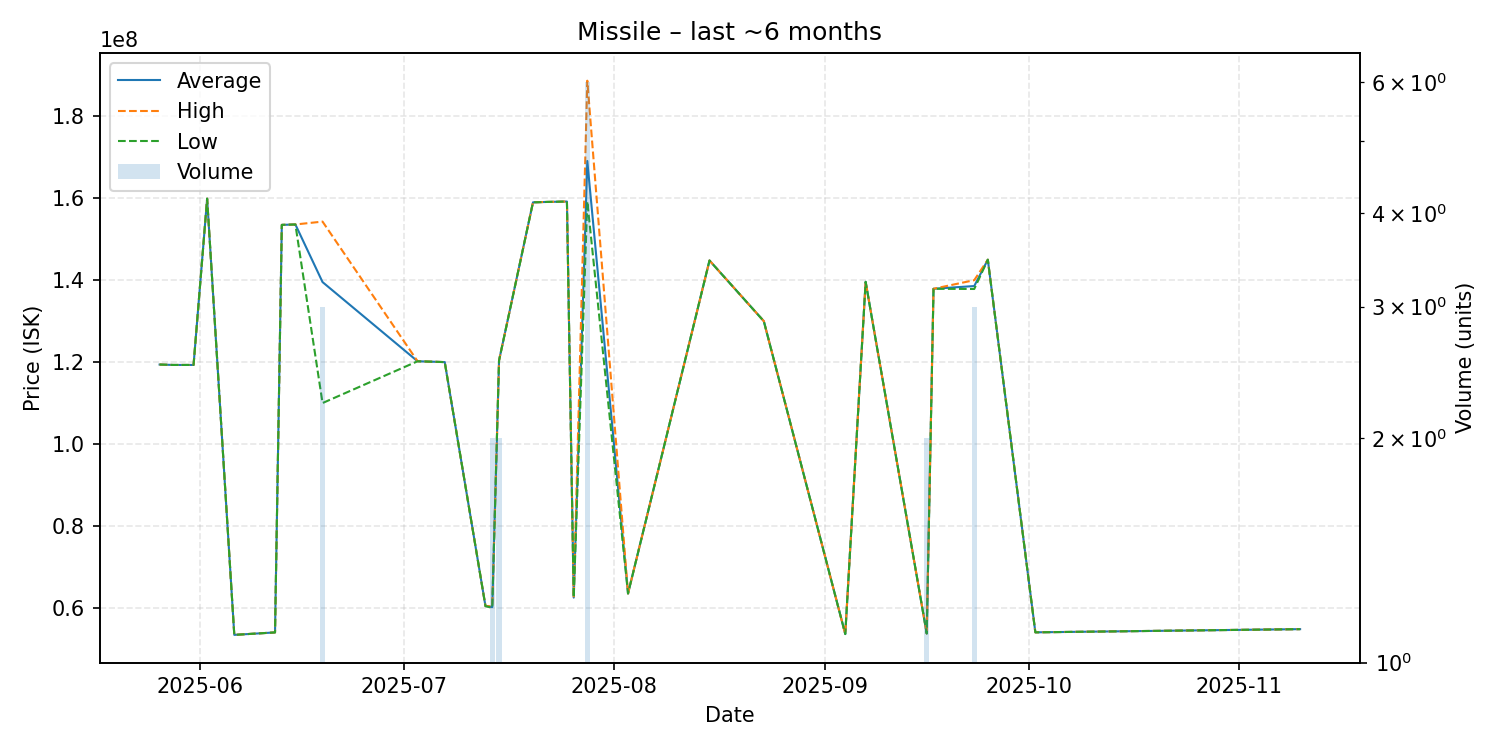

The data file committed next to this chart (first rows):
date, average, highest, lowest, order_count, volume
2025-05-26, 119400000, 119400000, 119400000, 1, 1
2025-05-28, 119300000, 119300000, 119300000, 1, 1
2025-05-31, 119300000, 119300000, 119300000, 1, 1
2025-06-02, 159900000, 159900000, 159900000, 1, 1
2025-06-06, 53400000, 53400000, 53400000, 1, 1
2025-06-12, 54000000, 54000000, 54000000, 1, 1
2025-06-13, 153500000, 153500000, 153500000, 1, 1
2025-06-15, 153600000, 153600000, 153600000, 1, 1
2025-06-19, 139533333, 154300000, 110000000, 3, 3
2025-07-03, 120200000, 120200000, 120200000, 1, 1
2025-07-07, 120000000, 120000000, 120000000, 1, 1
2025-07-13, 60430000, 60430000, 60430000, 1, 1
2025-07-14, 60185000, 60360000, 60010000, 2, 2
2025-07-15, 120400000, 120400000, 120400000, 1, 2
2025-07-20, 159000000, 159000000, 159000000, 1, 1
2025-07-22, 159100000, 159100000, 159100000, 1, 1
2025-07-25, 159200000, 159200000, 159200000, 1, 1
2025-07-26, 62500000, 62500000, 62500000, 1, 1
2025-07-28, 169100000, 188700000, 159250000, 5, 6
2025-08-03, 63500000, 63500000, 63500000, 1, 1
2025-08-15, 144800000, 144800000, 144800000, 1, 1
2025-08-23, 130000000, 130000000, 130000000, 1, 1
2025-09-04, 53600000, 53600000, 53600000, 1, 1
2025-09-07, 139600000, 139600000, 139600000, 1, 1
2025-09-16, 53745000, 53750000, 53740000, 2, 2
2025-09-17, 137900000, 137900000, 137900000, 1, 1
2025-09-23, 138566667, 140000000, 137850000, 3, 3
2025-09-25, 145000000, 145000000, 145000000, 1, 1
2025-10-02, 54020000, 54020000, 54020000, 1, 1
2025-11-10, 54800000, 54800000, 54800000, 1, 1
